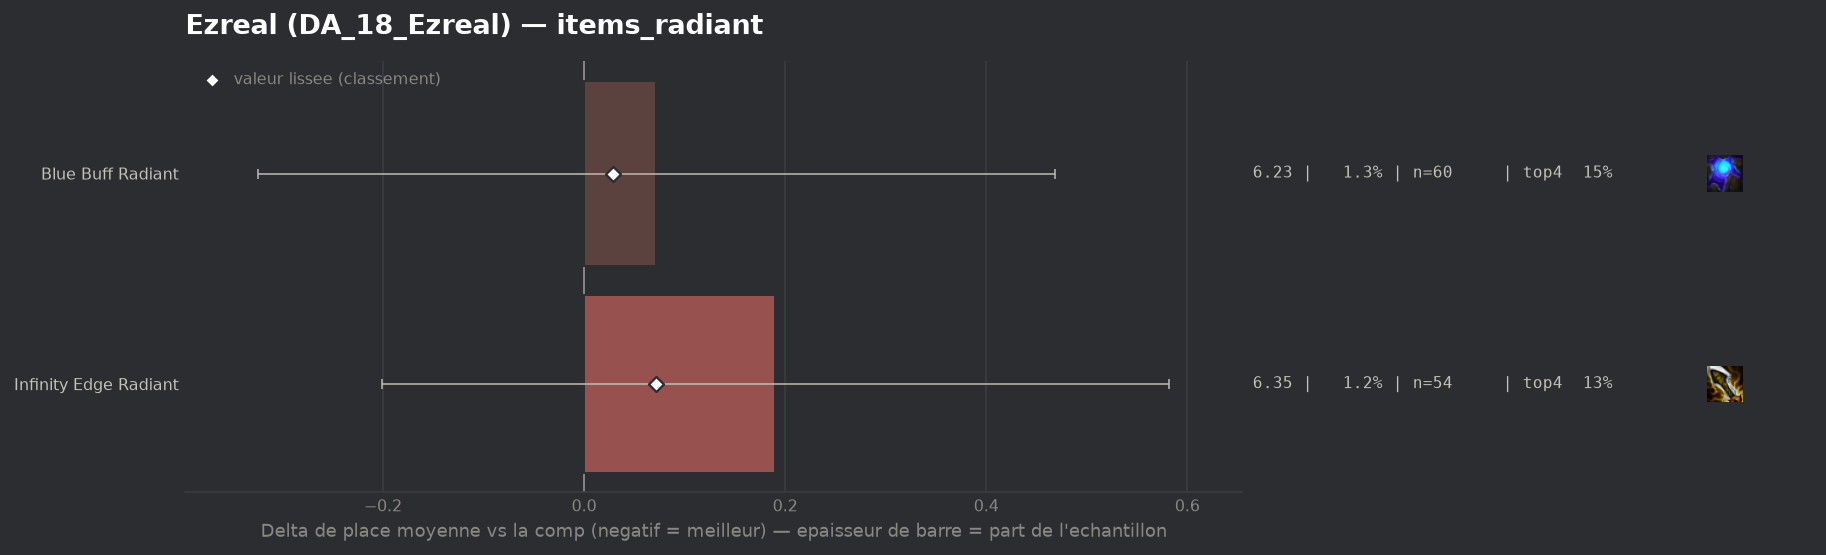

Source data for this figure (header and first rows):
group, label, n, share, avg_place, shrunk_avg, score, d_avg, d_avg_pess, impact, d_top4, win, top2, top4, sd, z, p, significant
populaire, Blue Buff Radiant, 60, 0.01342, 6.233, 6.19, 0.029, 0.072, 0.0, -0.0004, -0.0193, 0.0, 0.0333, 0.15, 1.553, 0.36, 0.7222, False
populaire, Infinity Edge Radiant, 54, 0.01208, 6.352, 6.233, 0.072, 0.19, 0.0, -0.0009, -0.0396, 0.0, 0.0, 0.1296, 1.455, 0.95, 0.3404, False
